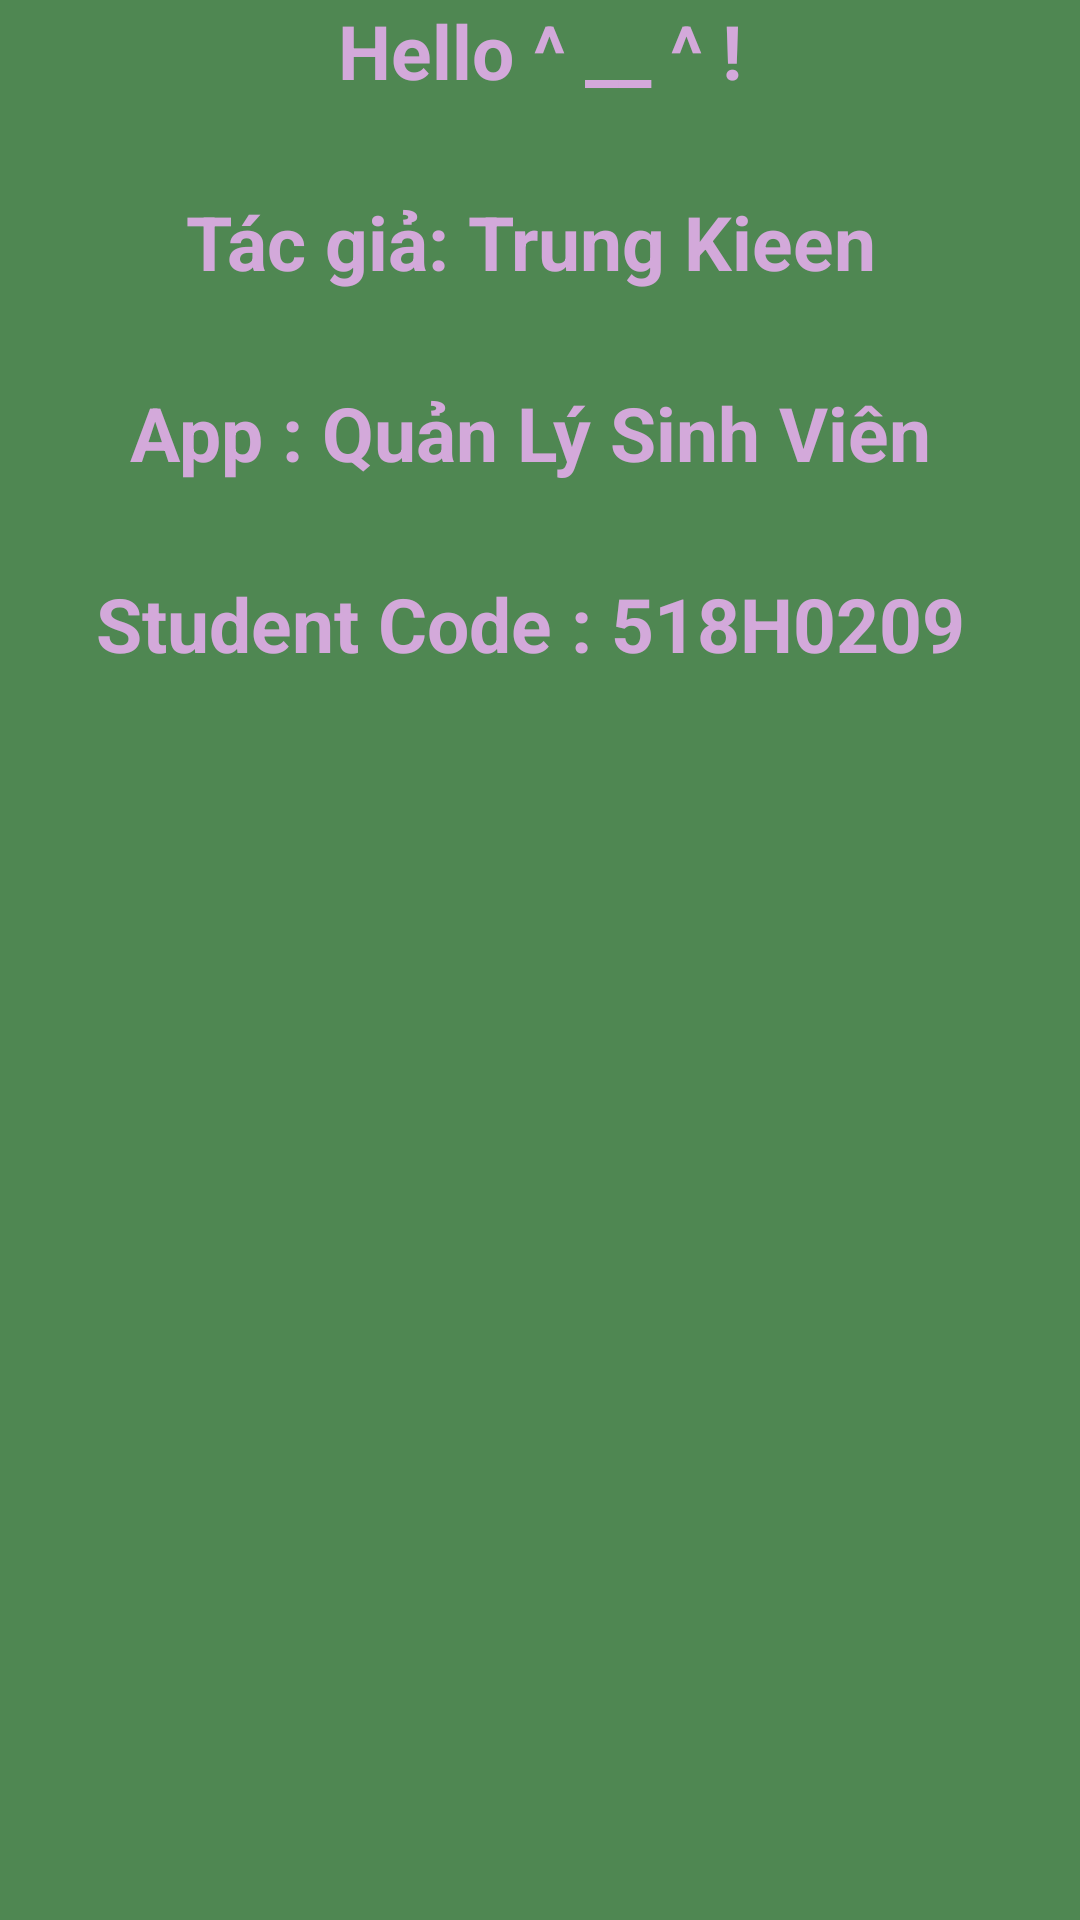

Produce the Android XML layout that renders to this screen, including the resource entries it uses.
<!-- AndroidManifest.xml: application theme Theme.Appquanlisv -->
<!-- res/layout/dialoginformatinon.xml -->
<?xml version="1.0" encoding="utf-8"?>
<LinearLayout
    xmlns:android="http://schemas.android.com/apk/res/android"

    android:orientation="vertical"
    android:background="#4F8752"
    android:layout_width="340dp"
    android:layout_height="300dp">

    <TextView
        android:gravity="center"
        android:textStyle="bold"
        android:textSize="25sp"
        android:textColor="#D3A9DA"
        android:text="Hello ^ __ ^ !"
        android:layout_gravity="center"
        android:layout_width="match_parent"
        android:layout_height="wrap_content"></TextView>

    <TextView
        android:layout_marginTop="30dp"
        android:gravity="center"
        android:textStyle="bold"
        android:textSize="25sp"
        android:textColor="#D3A9DA"
        android:text="Tác giả: Trung Kieen "
        android:layout_gravity="center"
        android:layout_width="match_parent"
        android:layout_height="wrap_content"></TextView>

    <TextView
        android:layout_marginTop="30dp"
        android:gravity="center"
        android:textStyle="bold"
        android:textSize="25sp"
        android:textColor="#D3A9DA"
        android:text="App : Quản Lý Sinh Viên "
        android:layout_gravity="center"
        android:layout_width="match_parent"
        android:layout_height="wrap_content"></TextView>

    <TextView
        android:layout_marginTop="30dp"
        android:gravity="center"
        android:textStyle="bold"
        android:textSize="25sp"
        android:textColor="#D3A9DA"
        android:text="Student Code : 518H0209 "
        android:layout_gravity="center"
        android:layout_width="match_parent"
        android:layout_height="wrap_content"></TextView>

</LinearLayout>
<!-- resources referenced by this layout -->
<resources>
  <style name="Theme.Appquanlisv" parent="Theme.MaterialComponents.DayNight.NoActionBar.Bridge">
          
          <item name="colorPrimary">@color/purple_500</item>
          <item name="colorPrimaryVariant">@color/purple_700</item>
          <item name="colorOnPrimary">@color/white</item>
          
          <item name="colorSecondary">@color/teal_200</item>
          <item name="colorSecondaryVariant">@color/teal_700</item>
          <item name="colorOnSecondary">@color/black</item>
          
          <item name="android:statusBarColor" tools:targetApi="l">?attr/colorPrimaryVariant</item>
          
      </style>
  <!-- not gathered from this repository: default colours our renderer supplied (Android Studio template values) -->
  <color name="purple_500">#FF6200EE</color>
  <color name="purple_700">#FF3700B3</color>
  <color name="teal_200">#FF03DAC5</color>
  <color name="teal_700">#FF018786</color>
  <color name="black">#FF000000</color>
  <color name="white">#FFFFFFFF</color>
</resources>
